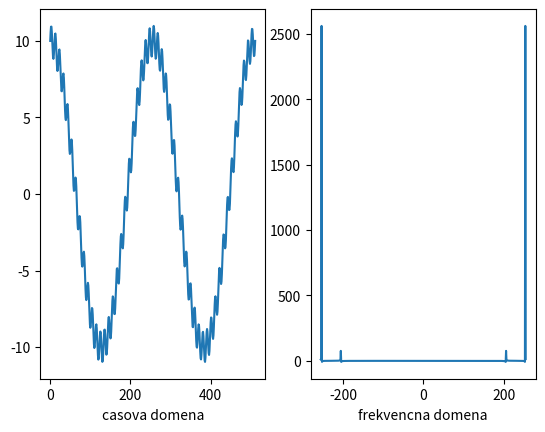

Python code for this plot:
#!/usr/bin/python3

# https://jakevdp.github.io/blog/2013/08/28/understanding-the-fft/

"""13_1-ft1d-np.py: jednorozmerna fourierova transformacia pomocou kniznice Numpy"""
__author__ = "Michal Vagac"
__email__  = "michal.vagac@gmail.com"


import time
import numpy as np
import matplotlib.pyplot as plt


def DFT_np(fx):
    """Compute the discrete Fourier Transform of the 1D array x"""
    fx = np.asarray(fx, dtype=float)
    N = fx.shape[0]
    u = np.arange(N)
    x = u.reshape((N, 1))
    M = np.exp(-2j * np.pi * x * u / N)
    return np.dot(M, fx)


def FFT_np(x):
    """A recursive implementation of the 1D Cooley-Tukey FFT"""
    x = np.asarray(x, dtype=float)
    N = x.shape[0]

    if N % 2 > 0:
        raise ValueError("size of x must be a power of 2")
    elif N <= 32:  # this cutoff should be optimized
        return DFT_np(x)
    else:
        X_even = FFT_np(x[::2])
        X_odd = FFT_np(x[1::2])
        factor = np.exp(-2j * np.pi * np.arange(N) / N)
        return np.concatenate([X_even + factor[:N / 2] * X_odd, X_even + factor[N / 2:] * X_odd])


# priprav (generuj) data #1: nahodne
#fx = np.random.random(1024)
# priprav (generuj) data #2: hlavna frekvencia, na ktorej je namodulovana druha frekvencia
x = np.linspace(0.0, 512, 512)
xpi = 2.0*np.pi*x
fx = 10*np.cos(2.0*xpi) + np.sin(50.0*xpi)

# pocitaj DFT
l = time.time()
#print(np.allclose(DFT_np(fx), np.fft.fft(fx)))
Fu = DFT_np(fx)
print("--- %s sekund ---" % (time.time() - l))

# zobraz
fig = plt.figure()
ax1 = fig.add_subplot(121)
ax1.plot(fx)
ax1.set_xlabel('casova domena')
ax2 = fig.add_subplot(122)
ax2.plot(range(int(-len(Fu)/2), int(len(Fu)/2)), Fu)
ax2.set_xlabel('frekvencna domena')
plt.show()

